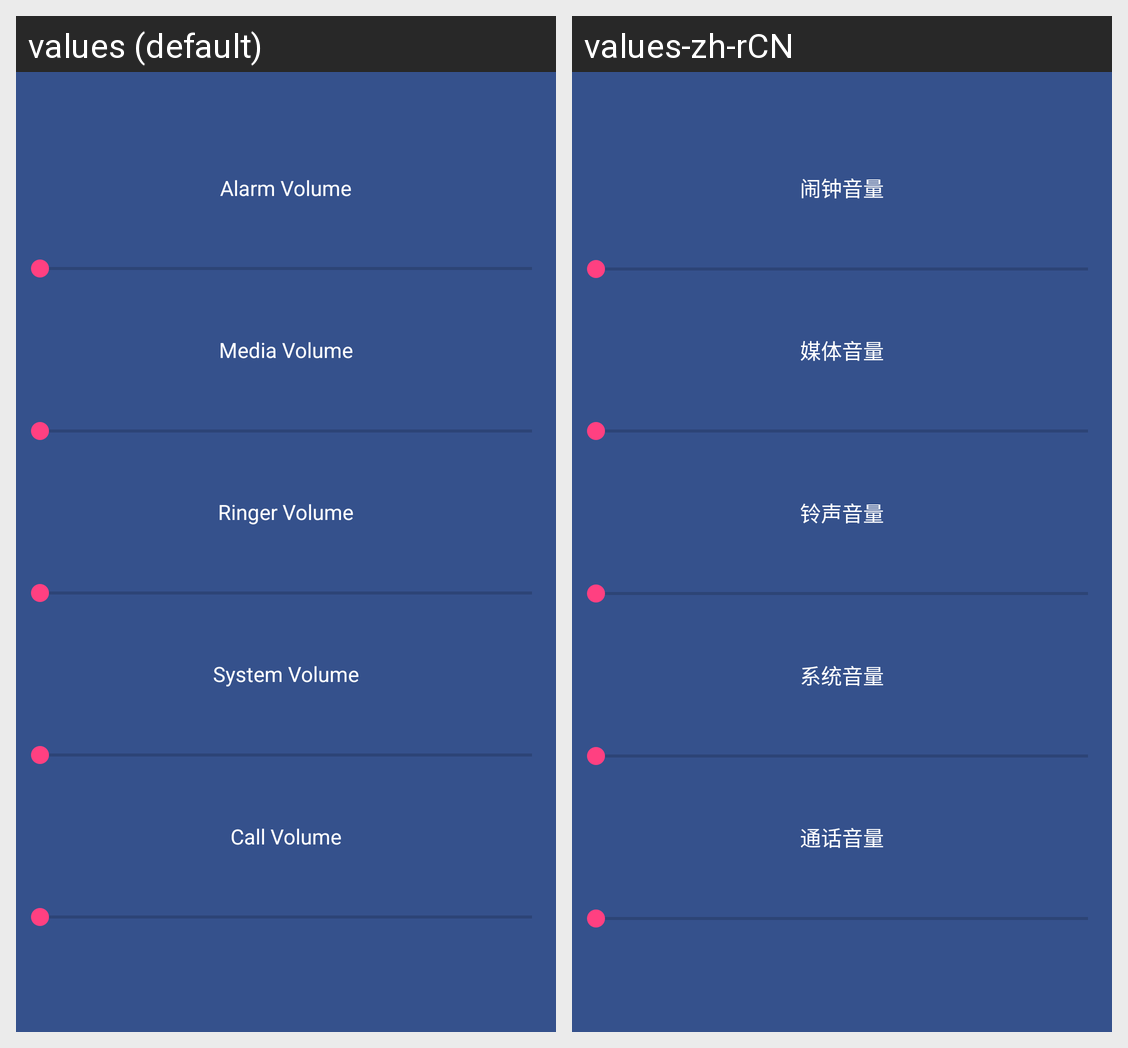

Locale-by-locale string values for the Android screen shown in this grid:
Android screen res/layout/activity_mediavolumecontrol.xml rendered under 2 locales, left to right: values (default), values-zh-rCN. Device: Nexus 5 (rendered at 1080×1920; each locale shown at half size, 540×960, under a caption strip naming it); theme AppTheme.
Strings drawn on this screen, with the default value and each locale's value (text and hints the layout hard-codes, and strings that could not be matched under every locale, appear in the picture but are not listed):

alarm_volume
  values: Alarm Volume
  values-zh-rCN: 闹钟音量

media_volume
  values: Media Volume
  values-zh-rCN: 媒体音量

ringer_volume
  values: Ringer Volume
  values-zh-rCN: 铃声音量

system_volume
  values: System Volume
  values-zh-rCN: 系统音量

call_volume
  values: Call Volume
  values-zh-rCN: 通话音量
